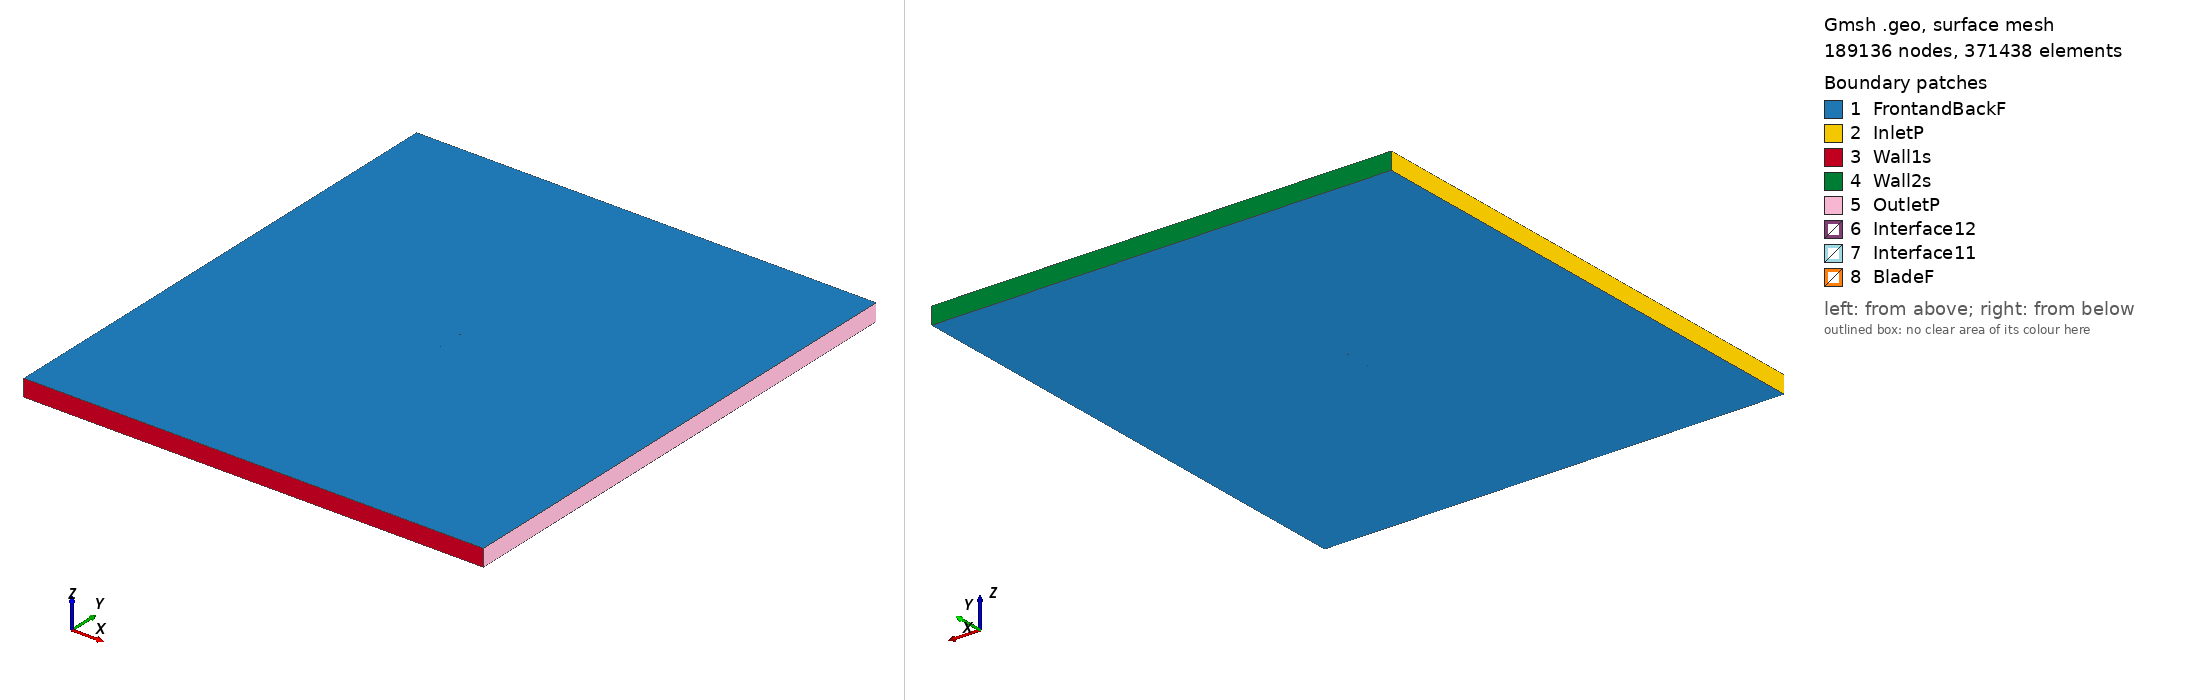

Gmsh geometry script, surface-meshed: 189136 nodes, 371438 surface elements. Boundary patches (legend numbers): 1 FrontandBackF, 2 InletP, 3 Wall1s, 4 Wall2s, 5 OutletP, 6 Interface12, 7 Interface11, 8 BladeF. Left view from above one corner, right view from below the opposite corner. Legend entries are the model's physical surfaces. The drawing asked Gmsh for element sizes between 1% and 20% of the model's largest extent; the script's own settings can give other sizes.

=== rae100_tsr_4.2256_aoa_5.0165.geo (drawn) ===
SetFactory("OpenCASCADE");

Point(1) = {0.074713, 0.731993, 0, 1.0};
Point(2) = {0.072859, 0.732316, 0, 1.0};
Point(3) = {0.071747, 0.732511, 0, 1.0};
Point(4) = {0.071005, 0.732640, 0, 1.0};
Point(5) = {0.068781, 0.733029, 0, 1.0};
Point(6) = {0.067298, 0.733288, 0, 1.0};
Point(7) = {0.065815, 0.733547, 0, 1.0};
Point(8) = {0.063590, 0.733937, 0, 1.0};
Point(9) = {0.062848, 0.734065, 0, 1.0};
Point(10) = {0.059882, 0.734583, 0, 1.0};
Point(11) = {0.056916, 0.735101, 0, 1.0};
Point(12) = {0.053950, 0.735619, 0, 1.0};
Point(13) = {0.052467, 0.735878, 0, 1.0};
Point(14) = {0.050984, 0.736137, 0, 1.0};
Point(15) = {0.048018, 0.736655, 0, 1.0};
Point(16) = {0.045052, 0.737173, 0, 1.0};
Point(17) = {0.042086, 0.737691, 0, 1.0};
Point(18) = {0.039120, 0.738209, 0, 1.0};
Point(19) = {0.037637, 0.738468, 0, 1.0};
Point(20) = {0.036154, 0.738727, 0, 1.0};
Point(21) = {0.033188, 0.739244, 0, 1.0};
Point(22) = {0.030222, 0.739761, 0, 1.0};
Point(23) = {0.027255, 0.740276, 0, 1.0};
Point(24) = {0.024289, 0.740788, 0, 1.0};
Point(25) = {0.022805, 0.741043, 0, 1.0};
Point(26) = {0.021322, 0.741297, 0, 1.0};
Point(27) = {0.018355, 0.741802, 0, 1.0};
Point(28) = {0.015387, 0.742302, 0, 1.0};
Point(29) = {0.012419, 0.742796, 0, 1.0};
Point(30) = {0.009450, 0.743284, 0, 1.0};
Point(31) = {0.007966, 0.743525, 0, 1.0};
Point(32) = {0.006481, 0.743765, 0, 1.0};
Point(33) = {0.003511, 0.744238, 0, 1.0};
Point(34) = {0.000540, 0.744702, 0, 1.0};
Point(35) = {-0.002432, 0.745156, 0, 1.0};
Point(36) = {-0.005404, 0.745599, 0, 1.0};
Point(37) = {-0.006891, 0.745816, 0, 1.0};
Point(38) = {-0.008378, 0.746031, 0, 1.0};
Point(39) = {-0.011353, 0.746449, 0, 1.0};
Point(40) = {-0.014329, 0.746853, 0, 1.0};
Point(41) = {-0.017306, 0.747242, 0, 1.0};
Point(42) = {-0.020285, 0.747615, 0, 1.0};
Point(43) = {-0.021775, 0.747794, 0, 1.0};
Point(44) = {-0.023266, 0.747969, 0, 1.0};
Point(45) = {-0.026248, 0.748303, 0, 1.0};
Point(46) = {-0.029232, 0.748615, 0, 1.0};
Point(47) = {-0.032218, 0.748904, 0, 1.0};
Point(48) = {-0.035207, 0.749167, 0, 1.0};
Point(49) = {-0.036702, 0.749288, 0, 1.0};
Point(50) = {-0.038198, 0.749401, 0, 1.0};
Point(51) = {-0.041191, 0.749602, 0, 1.0};
Point(52) = {-0.044188, 0.749768, 0, 1.0};
Point(53) = {-0.047189, 0.749894, 0, 1.0};
Point(54) = {-0.050193, 0.749974, 0, 1.0};
Point(55) = {-0.051697, 0.749994, 0, 1.0};
Point(56) = {-0.053203, 0.750000, 0, 1.0};
Point(57) = {-0.056217, 0.749963, 0, 1.0};
Point(58) = {-0.059239, 0.749850, 0, 1.0};
Point(59) = {-0.060753, 0.749759, 0, 1.0};
Point(60) = {-0.062269, 0.749640, 0, 1.0};
Point(61) = {-0.063028, 0.749569, 0, 1.0};
Point(62) = {-0.063788, 0.749489, 0, 1.0};
Point(63) = {-0.065310, 0.749300, 0, 1.0};
Point(64) = {-0.066837, 0.749065, 0, 1.0};
Point(65) = {-0.068368, 0.748769, 0, 1.0};
Point(66) = {-0.069137, 0.748593, 0, 1.0};
Point(67) = {-0.069907, 0.748392, 0, 1.0};
Point(68) = {-0.070680, 0.748162, 0, 1.0};
Point(69) = {-0.071457, 0.747892, 0, 1.0};
Point(70) = {-0.071769, 0.747770, 0, 1.0};
Point(71) = {-0.072081, 0.747638, 0, 1.0};
Point(72) = {-0.072395, 0.747495, 0, 1.0};
Point(73) = {-0.072631, 0.747378, 0, 1.0};
Point(74) = {-0.072710, 0.747337, 0, 1.0};
Point(75) = {-0.073027, 0.747162, 0, 1.0};
Point(76) = {-0.073186, 0.747066, 0, 1.0};
Point(77) = {-0.073345, 0.746963, 0, 1.0};
Point(78) = {-0.073425, 0.746909, 0, 1.0};
Point(79) = {-0.073506, 0.746852, 0, 1.0};
Point(80) = {-0.073667, 0.746731, 0, 1.0};
Point(81) = {-0.073829, 0.746599, 0, 1.0};
Point(82) = {-0.073993, 0.746449, 0, 1.0};
Point(83) = {-0.074158, 0.746278, 0, 1.0};
Point(84) = {-0.074327, 0.746070, 0, 1.0};
Point(85) = {-0.074502, 0.745795, 0, 1.0};
Point(86) = {-0.074713, 0.745109, 0, 1.0};
Point(87) = {-0.074625, 0.744397, 0, 1.0};
Point(88) = {-0.074501, 0.744095, 0, 1.0};
Point(89) = {-0.074370, 0.743862, 0, 1.0};
Point(90) = {-0.074237, 0.743664, 0, 1.0};
Point(91) = {-0.074102, 0.743489, 0, 1.0};
Point(92) = {-0.073965, 0.743330, 0, 1.0};
Point(93) = {-0.073828, 0.743183, 0, 1.0};
Point(94) = {-0.073759, 0.743113, 0, 1.0};
Point(95) = {-0.073689, 0.743046, 0, 1.0};
Point(96) = {-0.073550, 0.742917, 0, 1.0};
Point(97) = {-0.073410, 0.742794, 0, 1.0};
Point(98) = {-0.073129, 0.742567, 0, 1.0};
Point(99) = {-0.073058, 0.742512, 0, 1.0};
Point(100) = {-0.072846, 0.742356, 0, 1.0};
Point(101) = {-0.072562, 0.742160, 0, 1.0};
Point(102) = {-0.072277, 0.741976, 0, 1.0};
Point(103) = {-0.071991, 0.741802, 0, 1.0};
Point(104) = {-0.071274, 0.741401, 0, 1.0};
Point(105) = {-0.070553, 0.741039, 0, 1.0};
Point(106) = {-0.069829, 0.740707, 0, 1.0};
Point(107) = {-0.069103, 0.740400, 0, 1.0};
Point(108) = {-0.067646, 0.739842, 0, 1.0};
Point(109) = {-0.066184, 0.739344, 0, 1.0};
Point(110) = {-0.064718, 0.738893, 0, 1.0};
Point(111) = {-0.063984, 0.738682, 0, 1.0};
Point(112) = {-0.063249, 0.738480, 0, 1.0};
Point(113) = {-0.061776, 0.738099, 0, 1.0};
Point(114) = {-0.060301, 0.737745, 0, 1.0};
Point(115) = {-0.057346, 0.737107, 0, 1.0};
Point(116) = {-0.054384, 0.736546, 0, 1.0};
Point(117) = {-0.052900, 0.736289, 0, 1.0};
Point(118) = {-0.051416, 0.736047, 0, 1.0};
Point(119) = {-0.048443, 0.735602, 0, 1.0};
Point(120) = {-0.045467, 0.735203, 0, 1.0};
Point(121) = {-0.042487, 0.734845, 0, 1.0};
Point(122) = {-0.039504, 0.734522, 0, 1.0};
Point(123) = {-0.038011, 0.734373, 0, 1.0};
Point(124) = {-0.036518, 0.734231, 0, 1.0};
Point(125) = {-0.033529, 0.733969, 0, 1.0};
Point(126) = {-0.030538, 0.733733, 0, 1.0};
Point(127) = {-0.027545, 0.733521, 0, 1.0};
Point(128) = {-0.024551, 0.733330, 0, 1.0};
Point(129) = {-0.023052, 0.733243, 0, 1.0};
Point(130) = {-0.021554, 0.733160, 0, 1.0};
Point(131) = {-0.018556, 0.733007, 0, 1.0};
Point(132) = {-0.015556, 0.732872, 0, 1.0};
Point(133) = {-0.012555, 0.732751, 0, 1.0};
Point(134) = {-0.009553, 0.732645, 0, 1.0};
Point(135) = {-0.008051, 0.732597, 0, 1.0};
Point(136) = {-0.006550, 0.732552, 0, 1.0};
Point(137) = {-0.003545, 0.732471, 0, 1.0};
Point(138) = {-0.000540, 0.732400, 0, 1.0};
Point(139) = {0.002466, 0.732339, 0, 1.0};
Point(140) = {0.005473, 0.732288, 0, 1.0};
Point(141) = {0.006977, 0.732265, 0, 1.0};
Point(142) = {0.008481, 0.732244, 0, 1.0};
Point(143) = {0.011489, 0.732207, 0, 1.0};
Point(144) = {0.014498, 0.732177, 0, 1.0};
Point(145) = {0.017508, 0.732152, 0, 1.0};
Point(146) = {0.020517, 0.732132, 0, 1.0};
Point(147) = {0.022022, 0.732124, 0, 1.0};
Point(148) = {0.023527, 0.732117, 0, 1.0};
Point(149) = {0.026538, 0.732104, 0, 1.0};
Point(150) = {0.029549, 0.732094, 0, 1.0};
Point(151) = {0.032559, 0.732086, 0, 1.0};
Point(152) = {0.035570, 0.732079, 0, 1.0};
Point(153) = {0.037076, 0.732076, 0, 1.0};
Point(154) = {0.038581, 0.732072, 0, 1.0};
Point(155) = {0.041592, 0.732066, 0, 1.0};
Point(156) = {0.044603, 0.732059, 0, 1.0};
Point(157) = {0.047614, 0.732052, 0, 1.0};
Point(158) = {0.050625, 0.732046, 0, 1.0};
Point(159) = {0.052131, 0.732043, 0, 1.0};
Point(160) = {0.053636, 0.732039, 0, 1.0};
Point(161) = {0.056647, 0.732033, 0, 1.0};
Point(162) = {0.059658, 0.732026, 0, 1.0};
Point(163) = {0.062669, 0.732019, 0, 1.0};
Point(164) = {0.063422, 0.732016, 0, 1.0};
Point(165) = {0.065680, 0.732013, 0, 1.0};
Point(166) = {0.067185, 0.732009, 0, 1.0};
Point(167) = {0.068691, 0.732006, 0, 1.0};
Point(168) = {0.070949, 0.732001, 0, 1.0};
Point(169) = {0.071702, 0.731999, 0, 1.0};
Point(170) = {0.072831, 0.731997, 0, 1.0};
Point(171) = {-0.074713, -0.731993, 0, 1.0};
Point(172) = {-0.072859, -0.732316, 0, 1.0};
Point(173) = {-0.071747, -0.732511, 0, 1.0};
Point(174) = {-0.071005, -0.732640, 0, 1.0};
Point(175) = {-0.068781, -0.733029, 0, 1.0};
Point(176) = {-0.067298, -0.733288, 0, 1.0};
Point(177) = {-0.065815, -0.733547, 0, 1.0};
Point(178) = {-0.063590, -0.733937, 0, 1.0};
Point(179) = {-0.062848, -0.734065, 0, 1.0};
Point(180) = {-0.059882, -0.734583, 0, 1.0};
Point(181) = {-0.056916, -0.735101, 0, 1.0};
Point(182) = {-0.053950, -0.735619, 0, 1.0};
Point(183) = {-0.052467, -0.735878, 0, 1.0};
Point(184) = {-0.050984, -0.736137, 0, 1.0};
Point(185) = {-0.048018, -0.736655, 0, 1.0};
Point(186) = {-0.045052, -0.737173, 0, 1.0};
Point(187) = {-0.042086, -0.737691, 0, 1.0};
Point(188) = {-0.039120, -0.738209, 0, 1.0};
Point(189) = {-0.037637, -0.738468, 0, 1.0};
Point(190) = {-0.036154, -0.738727, 0, 1.0};
Point(191) = {-0.033188, -0.739244, 0, 1.0};
Point(192) = {-0.030222, -0.739761, 0, 1.0};
Point(193) = {-0.027255, -0.740276, 0, 1.0};
Point(194) = {-0.024289, -0.740788, 0, 1.0};
Point(195) = {-0.022805, -0.741043, 0, 1.0};
Point(196) = {-0.021322, -0.741297, 0, 1.0};
Point(197) = {-0.018355, -0.741802, 0, 1.0};
Point(198) = {-0.015387, -0.742302, 0, 1.0};
Point(199) = {-0.012419, -0.742796, 0, 1.0};
Point(200) = {-0.009450, -0.743284, 0, 1.0};
Point(201) = {-0.007966, -0.743525, 0, 1.0};
Point(202) = {-0.006481, -0.743765, 0, 1.0};
Point(203) = {-0.003511, -0.744238, 0, 1.0};
Point(204) = {-0.000540, -0.744702, 0, 1.0};
Point(205) = {0.002432, -0.745156, 0, 1.0};
Point(206) = {0.005404, -0.745599, 0, 1.0};
Point(207) = {0.006891, -0.745816, 0, 1.0};
Point(208) = {0.008378, -0.746031, 0, 1.0};
Point(209) = {0.011353, -0.746449, 0, 1.0};
Point(210) = {0.014329, -0.746853, 0, 1.0};
Point(211) = {0.017306, -0.747242, 0, 1.0};
Point(212) = {0.020285, -0.747615, 0, 1.0};
Point(213) = {0.021775, -0.747794, 0, 1.0};
Point(214) = {0.023266, -0.747969, 0, 1.0};
Point(215) = {0.026248, -0.748303, 0, 1.0};
Point(216) = {0.029232, -0.748615, 0, 1.0};
Point(217) = {0.032218, -0.748904, 0, 1.0};
Point(218) = {0.035207, -0.749167, 0, 1.0};
Point(219) = {0.036702, -0.749288, 0, 1.0};
Point(220) = {0.038198, -0.749401, 0, 1.0};
Point(221) = {0.041191, -0.749602, 0, 1.0};
Point(222) = {0.044188, -0.749768, 0, 1.0};
Point(223) = {0.047189, -0.749894, 0, 1.0};
Point(224) = {0.050193, -0.749974, 0, 1.0};
Point(225) = {0.051697, -0.749994, 0, 1.0};
Point(226) = {0.053203, -0.750000, 0, 1.0};
Point(227) = {0.056217, -0.749963, 0, 1.0};
Point(228) = {0.059239, -0.749850, 0, 1.0};
Point(229) = {0.060753, -0.749759, 0, 1.0};
Point(230) = {0.062269, -0.749640, 0, 1.0};
Point(231) = {0.063028, -0.749569, 0, 1.0};
Point(232) = {0.063788, -0.749489, 0, 1.0};
Point(233) = {0.065310, -0.749300, 0, 1.0};
Point(234) = {0.066837, -0.749065, 0, 1.0};
Point(235) = {0.068368, -0.748769, 0, 1.0};
Point(236) = {0.069137, -0.748593, 0, 1.0};
Point(237) = {0.069907, -0.748392, 0, 1.0};
Point(238) = {0.070680, -0.748162, 0, 1.0};
Point(239) = {0.071457, -0.747892, 0, 1.0};
Point(240) = {0.071769, -0.747770, 0, 1.0};
Point(241) = {0.072081, -0.747638, 0, 1.0};
Point(242) = {0.072395, -0.747495, 0, 1.0};
Point(243) = {0.072631, -0.747378, 0, 1.0};
Point(244) = {0.072710, -0.747337, 0, 1.0};
Point(245) = {0.073027, -0.747162, 0, 1.0};
Point(246) = {0.073186, -0.747066, 0, 1.0};
Point(247) = {0.073345, -0.746963, 0, 1.0};
Point(248) = {0.073425, -0.746909, 0, 1.0};
Point(249) = {0.073506, -0.746852, 0, 1.0};
Point(250) = {0.073667, -0.746731, 0, 1.0};
Point(251) = {0.073829, -0.746599, 0, 1.0};
Point(252) = {0.073993, -0.746449, 0, 1.0};
Point(253) = {0.074158, -0.746278, 0, 1.0};
Point(254) = {0.074327, -0.746070, 0, 1.0};
Point(255) = {0.074502, -0.745795, 0, 1.0};
Point(256) = {0.074713, -0.745109, 0, 1.0};
Point(257) = {0.074625, -0.744397, 0, 1.0};
Point(258) = {0.074501, -0.744095, 0, 1.0};
Point(259) = {0.074370, -0.743862, 0, 1.0};
Point(260) = {0.074237, -0.743664, 0, 1.0};
Point(261) = {0.074102, -0.743489, 0, 1.0};
Point(262) = {0.073965, -0.743330, 0, 1.0};
Point(263) = {0.073828, -0.743183, 0, 1.0};
Point(264) = {0.073759, -0.743113, 0, 1.0};
Point(265) = {0.073689, -0.743046, 0, 1.0};
Point(266) = {0.073550, -0.742917, 0, 1.0};
Point(267) = {0.073410, -0.742794, 0, 1.0};
Point(268) = {0.073129, -0.742567, 0, 1.0};
Point(269) = {0.073058, -0.742512, 0, 1.0};
Point(270) = {0.072846, -0.742356, 0, 1.0};
Point(271) = {0.072562, -0.742160, 0, 1.0};
Point(272) = {0.072277, -0.741976, 0, 1.0};
Point(273) = {0.071991, -0.741802, 0, 1.0};
Point(274) = {0.071274, -0.741401, 0, 1.0};
Point(275) = {0.070553, -0.741039, 0, 1.0};
Point(276) = {0.069829, -0.740707, 0, 1.0};
Point(277) = {0.069103, -0.740400, 0, 1.0};
Point(278) = {0.067646, -0.739842, 0, 1.0};
Point(279) = {0.066184, -0.739344, 0, 1.0};
Point(280) = {0.064718, -0.738893, 0, 1.0};
Point(281) = {0.063984, -0.738682, 0, 1.0};
Point(282) = {0.063249, -0.738480, 0, 1.0};
Point(283) = {0.061776, -0.738099, 0, 1.0};
Point(284) = {0.060301, -0.737745, 0, 1.0};
Point(285) = {0.057346, -0.737107, 0, 1.0};
Point(286) = {0.054384, -0.736546, 0, 1.0};
Point(287) = {0.052900, -0.736289, 0, 1.0};
Point(288) = {0.051416, -0.736047, 0, 1.0};
Point(289) = {0.048443, -0.735602, 0, 1.0};
Point(290) = {0.045467, -0.735203, 0, 1.0};
Point(291) = {0.042487, -0.734845, 0, 1.0};
Point(292) = {0.039504, -0.734522, 0, 1.0};
Point(293) = {0.038011, -0.734373, 0, 1.0};
Point(294) = {0.036518, -0.734231, 0, 1.0};
Point(295) = {0.033529, -0.733969, 0, 1.0};
Point(296) = {0.030538, -0.733733, 0, 1.0};
Point(297) = {0.027545, -0.733521, 0, 1.0};
Point(298) = {0.024551, -0.733330, 0, 1.0};
Point(299) = {0.023052, -0.733243, 0, 1.0};
Point(300) = {0.021554, -0.733160, 0, 1.0};
Point(301) = {0.018556, -0.733007, 0, 1.0};
Point(302) = {0.015556, -0.732872, 0, 1.0};
Point(303) = {0.012555, -0.732751, 0, 1.0};
Point(304) = {0.009553, -0.732645, 0, 1.0};
Point(305) = {0.008051, -0.732597, 0, 1.0};
Point(306) = {0.006550, -0.732552, 0, 1.0};
Point(307) = {0.003545, -0.732471, 0, 1.0};
Point(308) = {0.000540, -0.732400, 0, 1.0};
Point(309) = {-0.002466, -0.732339, 0, 1.0};
Point(310) = {-0.005473, -0.732288, 0, 1.0};
Point(311) = {-0.006977, -0.732265, 0, 1.0};
Point(312) = {-0.008481, -0.732244, 0, 1.0};
Point(313) = {-0.011489, -0.732207, 0, 1.0};
Point(314) = {-0.014498, -0.732177, 0, 1.0};
Point(315) = {-0.017508, -0.732152, 0, 1.0};
Point(316) = {-0.020517, -0.732132, 0, 1.0};
Point(317) = {-0.022022, -0.732124, 0, 1.0};
Point(318) = {-0.023527, -0.732117, 0, 1.0};
Point(319) = {-0.026538, -0.732104, 0, 1.0};
Point(320) = {-0.029549, -0.732094, 0, 1.0};
Point(321) = {-0.032559, -0.732086, 0, 1.0};
Point(322) = {-0.035570, -0.732079, 0, 1.0};
Point(323) = {-0.037076, -0.732076, 0, 1.0};
Point(324) = {-0.038581, -0.732072, 0, 1.0};
Point(325) = {-0.041592, -0.732066, 0, 1.0};
Point(326) = {-0.044603, -0.732059, 0, 1.0};
Point(327) = {-0.047614, -0.732052, 0, 1.0};
Point(328) = {-0.050625, -0.732046, 0, 1.0};
Point(329) = {-0.052131, -0.732043, 0, 1.0};
Point(330) = {-0.053636, -0.732039, 0, 1.0};
Point(331) = {-0.056647, -0.732033, 0, 1.0};
Point(332) = {-0.059658, -0.732026, 0, 1.0};
Point(333) = {-0.062669, -0.732019, 0, 1.0};
Point(334) = {-0.063422, -0.732016, 0, 1.0};
Point(335) = {-0.065680, -0.732013, 0, 1.0};
Point(336) = {-0.067185, -0.732009, 0, 1.0};
Point(337) = {-0.068691, -0.732006, 0, 1.0};
Point(338) = {-0.070949, -0.732001, 0, 1.0};
Point(339) = {-0.071702, -0.731999, 0, 1.0};
Point(340) = {-0.072831, -0.731997, 0, 1.0};

// Lines: first blade (splines 1-4)
Spline(1) = {1:47};
Spline(2) = {47:124};
Spline(3) = {124:170};
Spline(4) = {170,1};

// Lines: second blade (splines 5-8)
Spline(5) = {171:217};
Spline(6) = {217:294};
Spline(7) = {294:340};
Spline(8) = {340,171};

// Outer domain (points 20001-4 and lines)
Point(341) = {-13.50000000, -15.00000000, 0, 1.0};
Point(342) = {-13.50000000, 15.00000000, 0, 1.0};
Point(343) = {13.50000000, 15.00000000, 0, 1.0};
Point(344) = {13.50000000, -15.00000000, 0, 1.0};
Line(11) = {341, 342};
Line(12) = {342, 343};
Line(13) = {343, 344};
Line(14) = {341, 344};

// Interface (between moving and stationary domain) (circles)
Circle(9) = {0, 0, 0, 0.80000000, 0, 2*Pi};
Circle(10) = {0, 0, 0, 0.80000000, 0, 2*Pi};

// Loops collect Lines/Splines/etc (blade1, blade2, domain, first circle)
Line Loop(1) = {1:4};
Line Loop(2) = {5:8};
Line Loop(3) = {11,12,13,-14};
Line Loop(4) = {9};

// BooleanDifference cuts out the circle/interface from the domain
Plane Surface(1) = {3};
Plane Surface(2) = {4};
BooleanDifference{ Surface{1}; Delete;}{ Surface{2}; Delete;}

// This one cuts out the blades from the inner circle/interface
Line Loop(6) = {10};
Plane Surface(5) = {6};
Plane Surface(6) = {1};
Plane Surface(7) = {2};
BooleanDifference{ Surface{5}; Delete;}{ Surface{6,7}; Delete;}

// extrude to 3rd dimension
Extrude {0, 0, 1} {Surface{1}; Surface{5}; Layers{1}; Recombine;}

// Physical Surfaces are the named boundaries (patches)
Physical Surface("Interface11") = {12};
Physical Surface("Interface12") = {10};

// sides of domain
Physical Surface("InletP") = {6};
Physical Surface("OutletP") = {9};

// top and bottom of domain
Physical Surface("Wall1s") = {7};
Physical Surface("Wall2s") = {8};

// Check FrontandBackF by ensuring there is nothing in the 3rd dimension
Physical Surface("FrontandBackF") = {1,11,5,21};
Physical Surface("BladeF") = {13:20};
Physical Volume("Turbine") = {2};
Physical Volume("Farfield") = {1};

// settings for airfoil boundary layer
Field[1] = BoundaryLayer;
Field[1].EdgesList = {1:8};
Field[1].hwall_n = 1e-3;
Field[1].thickness = 1.5e-2;
Field[1].ratio = 1.05;
Field[1].Quads = 1;
BoundaryLayer Field = 1;

// control points for mesh (blade and interface)
// floor((arc length / 1.5mm)/ 6) -> Transfinite Line
Transfinite Line {1,2,3,5,6,7} = 33 Using Progression 1;
Transfinite Line {4,8} = 1 Using Progression 1;
Transfinite Line {9, 15} = 800 Using Progression 1;

// For more information on gmsh syntax, visit http://gmsh.info/doc/texinfo/gmsh.html
